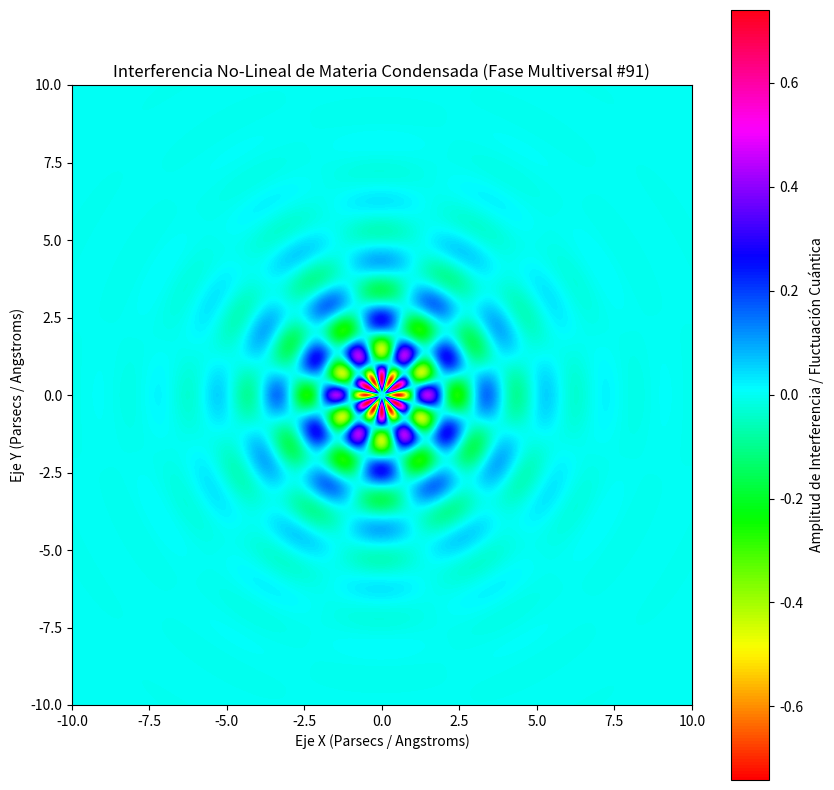

Write the Python code that produced this figure.
%matplotlib inline
# Simulación Multiversal: Materia Condensada - Variante 91
import numpy as np
import matplotlib.pyplot as plt

# Parámetros Físicos No-Lineales
omega_1 = 3.274
omega_2 = 5.952
lambda_decay = 0.551
phase_shift = 2.855

x = np.linspace(-10, 10, 800)
y = np.linspace(-10, 10, 800)
X, Y = np.meshgrid(x, y)

# Dinámica de Fluidos / Campos Tensor-Escalares (Fase Multiversal)
R = np.sqrt(X**2 + Y**2) + 1e-5
Z = (np.sin(omega_1 * R + phase_shift) * np.cos(omega_2 * np.arctan2(Y, X))) * np.exp(-lambda_decay * R)

plt.figure(figsize=(10, 10))
plt.imshow(Z, cmap='hsv', extent=[-10, 10, -10, 10], origin='lower')
plt.colorbar(label='Amplitud de Interferencia / Fluctuación Cuántica')
plt.title(r'Interferencia No-Lineal de Materia Condensada (Fase Multiversal #91)')
plt.xlabel('Eje X (Parsecs / Angstroms)')
plt.ylabel('Eje Y (Parsecs / Angstroms)')
plt.show()
